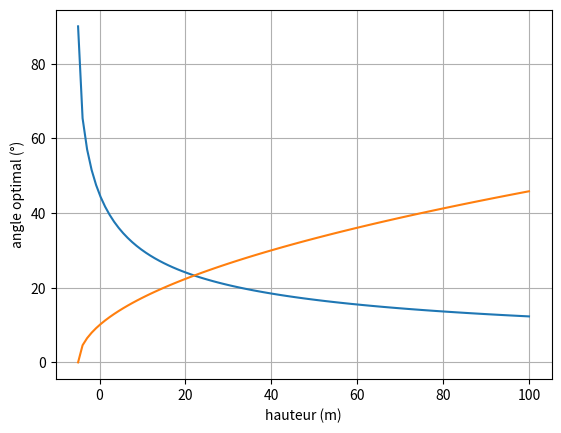

The matplotlib source for this figure:
import numpy as np
import matplotlib.pyplot as plt

g = 10 # m/s^2
v0 = 10 # m/s

def opt_angle(g,v0,h):
    return np.arcsin(np.sqrt(1/(2*(1+g*h/v0**2))))


h = np.linspace(-5,100,101) # Set of different initial heights
opt = opt_angle(g,v0,h) # Array of optimal angle for a given h

plt.plot(h,np.degrees(opt))
plt.xlabel("hauteur (m)")
plt.ylabel("angle optimal (°)")
plt.grid()
plt.show()

# Si on lance toujours avec l'angle optimal, quelle est la distance parcourue ?
def func_xmax(g,v0,h,angle):
    return v0**2*np.sin(2*angle)/(2*g) + (v0/g)*np.cos(angle)*np.sqrt((v0*np.sin(angle))**2 + 2*g*h)

xmax = func_xmax(g,v0,h,opt) # Calcultes xmax for a given height

plt.plot(h,xmax)
plt.show()


h = 10
opt = opt_angle(g,v0,h)
xmax = func_xmax(g,v0,h,opt)
xmax_alt = (v0/g)*np.sqrt(v0**2 + 2*g*h)
print("comp", xmax, xmax_alt)

#def opt_angle2(ratio):
#    return np.degrees(np.arcsin(np.sqrt(1/(2*(1+ratio)))))

#ratio = np.linspace(0,100,101)
#opt2 = opt_angle2(ratio)
#plt.plot(ratio,opt2)
#plt.show()
